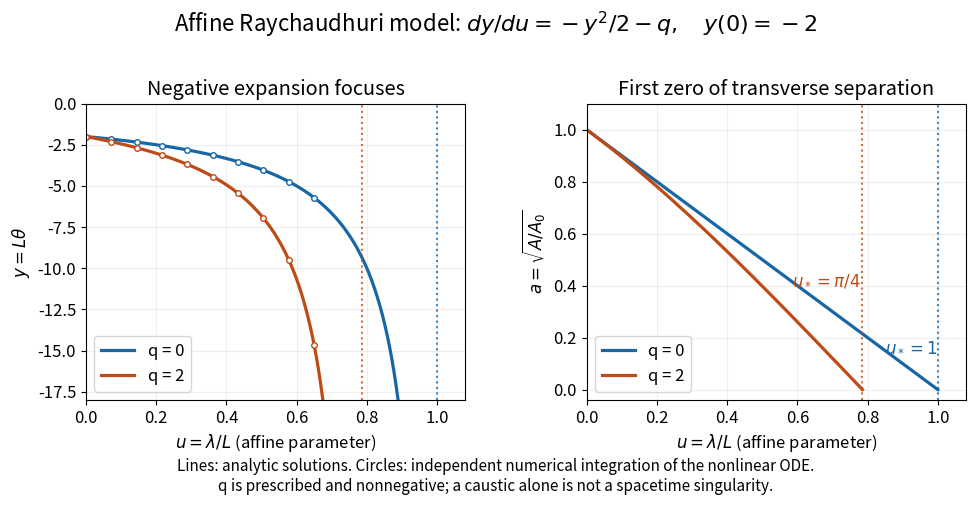

Here is the Python script that generated this plot: (Note: this script raises an exception after producing the figure.)
"""Original affine focusing example and independent RK4 checks.

Python 3.14, NumPy 2.3.5, Matplotlib 3.10.7. Run from _media with
MPLBACKEND=Agg MPLCONFIGDIR=/tmp/codex-wiki-matplotlib.
u=lambda/L, y=L*theta, q=L^2*(sigma_ab*sigma^ab+R_ab*k^a*k^b).
The prescribed q models the optical ODE, not a complete collapse spacetime.
"""

import json
from pathlib import Path

import matplotlib.pyplot as plt
import numpy as np


def rk4(rhs, initial, stop, steps):
    state = np.asarray(initial, dtype=float)
    h = stop / steps
    for i in range(steps):
        u = i*h
        k1 = rhs(u, state)
        k2 = rhs(u+h/2, state+h*k1/2)
        k3 = rhs(u+h/2, state+h*k2/2)
        k4 = rhs(u+h, state+h*k3)
        state = state+h*(k1+2*k2+2*k3+k4)/6
    return state


def analytic(u, q):
    if q == 0:
        a, derivative = 1-u, -np.ones_like(u)
    else:
        a = np.cos(u)-np.sin(u)
        derivative = -np.sin(u)-np.cos(u)
    return 2*derivative/a, a


def check_models():
    results = []
    for q, zero in ((0, 1.0), (2, np.pi/4)):
        target = 0.65
        exact_y, exact_a = analytic(target, q)
        rhs = lambda u, s: -s*s/2-q
        errors = [abs(rk4(rhs, [float(-2)], target, n)[0]-exact_y)
                  for n in (130, 260, 520)]
        ratios = [errors[i]/errors[i+1] for i in (0, 1)]
        assert all(14 < ratio < 18 for ratio in ratios), ratios
        assert errors[-1] < 3e-8
        # Independent linear screen-separation system: a''=-(q/2)*a.
        linear = lambda u, s: np.array([s[1], -q*s[0]/2])
        screen = rk4(linear, [1, -1], target, 800)
        assert abs(screen[0]-exact_a) < 2e-12
        assert abs(2*screen[1]/screen[0]-exact_y) < 2e-11
        # Find the first zero numerically without inserting the analytic zero.
        lo, hi = 0.0, 1.2
        for _ in range(38):
            mid = (lo+hi)/2
            if rk4(linear, [1, -1], mid, 400)[0] > 0:
                lo = mid
            else:
                hi = mid
        numeric_zero = (lo+hi)/2
        assert abs(numeric_zero-zero) < 2e-11
        # A five-point derivative checks the analytic nonlinear ODE directly.
        h = 1e-5
        def y(t):
            return analytic(t, q)[0]
        derivative = (-y(target+2*h)+8*y(target+h)-8*y(target-h)+y(target-2*h))/(12*h)
        residual = abs(derivative + exact_y**2/2 + q)
        assert residual < 2e-8
        results.append({"q": q, "exact_first_zero": zero,
                        "numerical_first_zero": numeric_zero,
                        "nonlinear_RK4_errors": errors, "halving_error_ratios": ratios,
                        "linear_screen_error": abs(screen[0]-exact_a),
                        "analytic_ODE_derivative_residual": residual})
    return {"dimensionless_initial_expansion": -2, "checks": results}


def draw():
    plt.rcParams.update({"font.size": 12, "figure.facecolor": "white"})
    fig, axes = plt.subplots(1, 2, figsize=(10, 5.2), dpi=120)
    for q, zero, color in ((0, 1.0, "#1766a5"), (2, np.pi/4, "#be4b16")):
        label = f"q = {q}"
        u = np.linspace(0, zero-0.008, 500)
        y, a = analytic(u, q)
        axes[0].plot(u, y, color=color, lw=2.3, label=label)
        axes[1].plot(np.r_[u, zero], np.r_[a, 0], color=color, lw=2.3, label=label)
        samples = np.linspace(0, .65, 10)
        values = [rk4(lambda u, s: -s*s/2-q, [-2], t, max(1, int(t*1200)))[0]
                  for t in samples]
        axes[0].plot(samples, values, "o", mfc="white", mec=color, ms=4)
        for ax in axes:
            ax.axvline(zero, color=color, ls=":", alpha=0.8)
    axes[0].set(ylabel=r"$y=L\theta$", ylim=(-18, 0), title="Negative expansion focuses")
    axes[1].set(ylabel=r"$a=\sqrt{A/A_0}$", ylim=(-0.04, 1.1),
                title="First zero of transverse separation")
    for ax in axes:
        ax.set(xlabel=r"$u=\lambda/L$ (affine parameter)", xlim=(0, 1.08))
        ax.grid(alpha=.2)
        ax.legend(loc="best")
    axes[1].text(.78, .40, r"$u_* = \pi/4$", color="#be4b16", ha="right")
    axes[1].text(1.0, .15, r"$u_* = 1$", color="#1766a5", ha="right")
    fig.suptitle(r"Affine Raychaudhuri model: $dy/du=-y^2/2-q,\quad y(0)=-2$", fontsize=16)
    fig.text(.5, .055, "Lines: analytic solutions. Circles: independent numerical integration of the nonlinear ODE.\n"
             "q is prescribed and nonnegative; a caustic alone is not a spacetime singularity.",
             ha="center", fontsize=11)
    fig.subplots_adjust(top=.80, bottom=.23, left=.09, right=.97, wspace=.32)
    fig.savefig(Path(__file__).with_suffix(".png").name, facecolor="white", transparent=False)
    plt.close(fig)


if __name__ == "__main__":
    print(json.dumps(check_models(), indent=2))
    draw()
